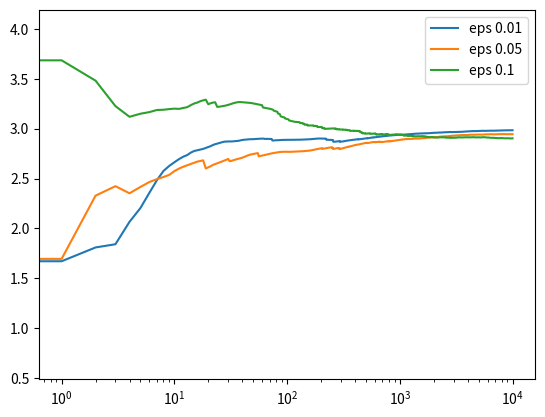

Python code for this plot:
import numpy as np
import matplotlib.pyplot as plt


class bandit():

    def __init__(self, m, upper_limit):

        self.m = m
        self.mean = upper_limit
        self.N = 0

    def pull(self):
        return np.random.randn() + self.m

    def update(self, x):
        self.N += 1
        self.mean = (1.0 - 1.0/self.N)*self.mean + x/self.N


def bandit_experiment(m1, m2, m3, N, eps):

    bandits = [bandit(m1, 10), bandit(m2, 10), bandit(m3, 10)]

    data = np.empty(N)
    cumulative_mean = []
    for i in range(N):
        p = np.random.random()
        if p < eps:
            j = np.random.choice(3)
        else:
            j = np.argmax([b.mean for b in bandits])

        x = bandits[j].pull()
        bandits[j].update(x)
        data[i] = bandits[j].mean

    cumulative_mean = np.cumsum(data)/(np.arange(N) + 1)
    return cumulative_mean


if __name__ == "__main__":

    m1, m2, m3 = (1, 2, 3)
    N = 10000
    c_p01 = bandit_experiment(m1, m2, m3, N, 0.01)
    c_p05 = bandit_experiment(m1, m2, m3, N, 0.05)
    c_p1 = bandit_experiment(m1, m2, m3, N, 0.1)

    plt.plot(c_p01, label='eps 0.01')
    plt.plot(c_p05, label='eps 0.05')
    plt.plot(c_p1, label='eps 0.1')
    plt.legend()
    plt.xscale('log')
    plt.show()
